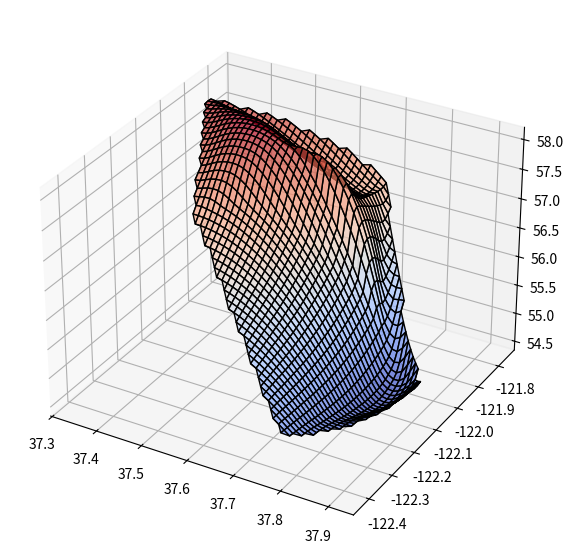

Recreate this plot in Python. (Note: this script raises an exception after producing the figure.)
# MVC Project Sem 1, Geothermal Heat Flow
# [redacted]
# Dec 4, 2024

# Temperature Distribution 3D Surface Final Product


import numpy as np
import matplotlib.pyplot as plt
from mpl_toolkits.mplot3d import Axes3D
from matplotlib.animation import FuncAnimation

# City coordinates (latitude, longitude)
cities = {
    "San Francisco": (37.7749, -122.4194),
    "Pleasanton": (37.6624, -121.8747),
    "Livermore": (37.6819, -121.7680),
    "Dublin": (37.7022, -121.9358),
    "San Ramon": (37.7799, -121.9780),
    "Fremont": (37.5483, -121.9886),
    "San Jose": (37.3382, -121.8863),
    "Walnut Creek": (37.9101, -122.0652),
    "Palo Alto": (37.4419, -122.1430)
}

# Temperatures for four days
temperatures = {
    "Day 1": [55, 57, 57, 57, 55, 58, 58, 55, 57],
    "Day 2": [56, 56, 56, 56, 56, 57, 57, 57, 57],
    "Day 3": [55, 56, 55, 56, 55, 57, 56, 55, 56],
    "Day 4": [57, 57, 56, 57, 57, 58, 58, 56, 57]
}

# Extract coordinates and organize data
latitudes = np.array([coord[0] for coord in cities.values()])
longitudes = np.array([coord[1] for coord in cities.values()])
coordinates = np.column_stack((latitudes, longitudes))

# Create a meshgrid
lat_grid, lon_grid = np.meshgrid(
    np.linspace(latitudes.min(), latitudes.max(), 50),
    np.linspace(longitudes.min(), longitudes.max(), 50)
)

# Function to interpolate temperatures
def interpolate_temps(coords, temps, lat_grid, lon_grid):
    from scipy.interpolate import griddata
    grid_temps = griddata(coords, temps, (lat_grid, lon_grid), method='cubic')
    return grid_temps

# Prepare temperature grids for each day
temperature_grids = []
for day, temps in temperatures.items():
    temp_grid = interpolate_temps(coordinates, temps, lat_grid, lon_grid)
    temperature_grids.append(temp_grid)

# Set up the figure
fig = plt.figure(figsize=(10, 7))
ax = fig.add_subplot(111, projection='3d')

# Initialize the plot
surf = [ax.plot_surface(lat_grid, lon_grid, temperature_grids[0],
                        cmap='coolwarm', edgecolor='k', alpha=0.7)]

# Function to update the plot
def update(frame):
    ax.clear()
    ax.set_title(f"Temperature Distribution: {list(temperatures.keys())[frame]}")
    ax.set_xlabel("Latitude")
    ax.set_ylabel("Longitude")
    ax.set_zlabel("Temperature (°F)")
    surf[0] = ax.plot_surface(lat_grid, lon_grid, temperature_grids[frame],
                              cmap='coolwarm', edgecolor='k', alpha=0.7)

# Create the animation
ani = FuncAnimation(fig, update, frames=len(temperature_grids), interval=1000)

# Save as GIF
output_path = "/Users/<user>/Downloads/temperature_distribution_animation.gif"
ani.save(output_path, writer="imagemagick", fps=1)

output_path
